Photos from the image-classification dataset "data" in the GitHub repository Varalakshmi-5/Multiple-Disease-Prediction-System-With-Simple-Medical-Chatbot. Its 2 classes are: infected, not infected.

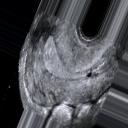
Label: not infected

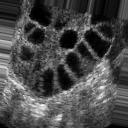
Label: infected

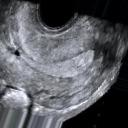
Label: not infected

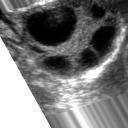
Label: infected

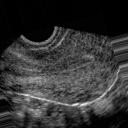
Label: not infected

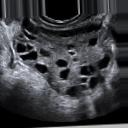
Label: infected
